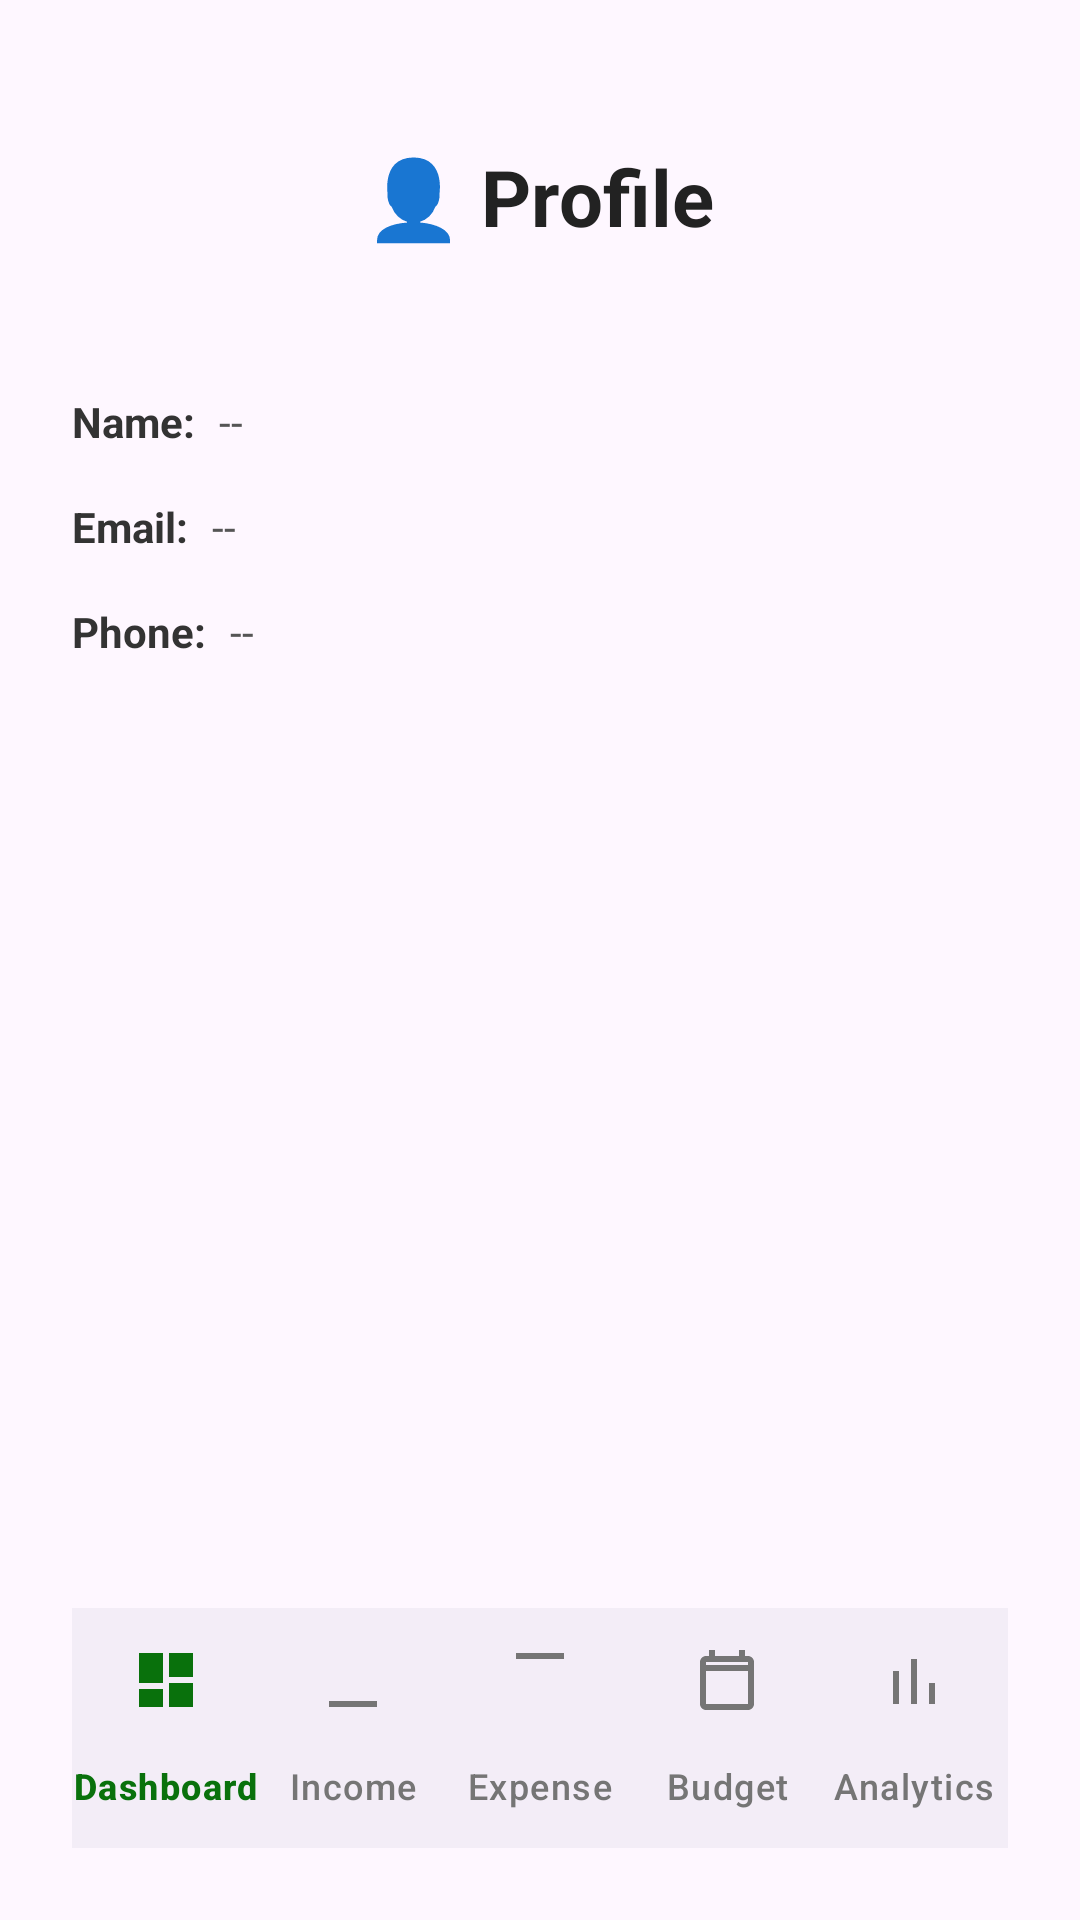

Write the Android layout XML for this screen, with the resource values it uses.
<!-- AndroidManifest.xml: application theme Theme.Basicathentication -->
<!-- res/layout/activity_profile.xml -->
<?xml version="1.0" encoding="utf-8"?>
<RelativeLayout xmlns:android="http://schemas.android.com/apk/res/android"
    xmlns:app="http://schemas.android.com/apk/res-auto"
    android:id="@+id/profileLayout"
    android:layout_width="match_parent"
    android:layout_height="match_parent"
    android:padding="24dp">

    <TextView
        android:id="@+id/profileTitle"
        android:layout_width="wrap_content"
        android:layout_height="wrap_content"
        android:text="👤 Profile"
        android:textSize="26sp"
        android:textStyle="bold"
        android:textColor="#222222"
        android:layout_centerHorizontal="true"
        android:layout_marginBottom="32dp"
        android:layout_marginTop="24dp" />

    <TextView
        android:id="@+id/nameLabel"
        android:layout_width="wrap_content"
        android:layout_height="wrap_content"
        android:text="Name:"
        android:textStyle="bold"
        android:textColor="#333"
        android:layout_below="@id/profileTitle"
        android:layout_marginTop="16dp" />

    <TextView
        android:id="@+id/nameText"
        android:layout_width="wrap_content"
        android:layout_height="wrap_content"
        android:text="--"
        android:textColor="#555"
        android:layout_toRightOf="@id/nameLabel"
        android:layout_alignBaseline="@id/nameLabel"
        android:layout_marginStart="8dp" />

    <TextView
        android:id="@+id/emailLabel"
        android:layout_width="wrap_content"
        android:layout_height="wrap_content"
        android:text="Email:"
        android:textStyle="bold"
        android:textColor="#333"
        android:layout_below="@id/nameLabel"
        android:layout_marginTop="16dp" />

    <TextView
        android:id="@+id/emailText"
        android:layout_width="wrap_content"
        android:layout_height="wrap_content"
        android:text="--"
        android:textColor="#555"
        android:layout_toRightOf="@id/emailLabel"
        android:layout_alignBaseline="@id/emailLabel"
        android:layout_marginStart="8dp" />

    <TextView
        android:id="@+id/phoneLabel"
        android:layout_width="wrap_content"
        android:layout_height="wrap_content"
        android:text="Phone:"
        android:textStyle="bold"
        android:textColor="#333"
        android:layout_below="@id/emailLabel"
        android:layout_marginTop="16dp" />

    <TextView
        android:id="@+id/phoneText"
        android:layout_width="wrap_content"
        android:layout_height="wrap_content"
        android:text="--"
        android:textColor="#555"
        android:layout_toRightOf="@id/phoneLabel"
        android:layout_alignBaseline="@id/phoneLabel"
        android:layout_marginStart="8dp" />

    <com.google.android.material.bottomnavigation.BottomNavigationView
        android:id="@+id/bottomNavigation"
        android:layout_width="match_parent"
        android:layout_height="wrap_content"
        android:layout_alignParentBottom="true"
        app:menu="@menu/bottom_nav_menu"
        app:labelVisibilityMode="labeled"
        app:itemIconTint="@color/selector_nav_color"
        app:itemTextColor="@color/selector_nav_color" />
</RelativeLayout>
<!-- resources referenced by this layout -->
<resources>
  <style name="Theme.Basicathentication" parent="Base.Theme.Basicathentication" />
  <style name="Base.Theme.Basicathentication" parent="Theme.Material3.DayNight.NoActionBar">
          
          
      </style>
</resources>
